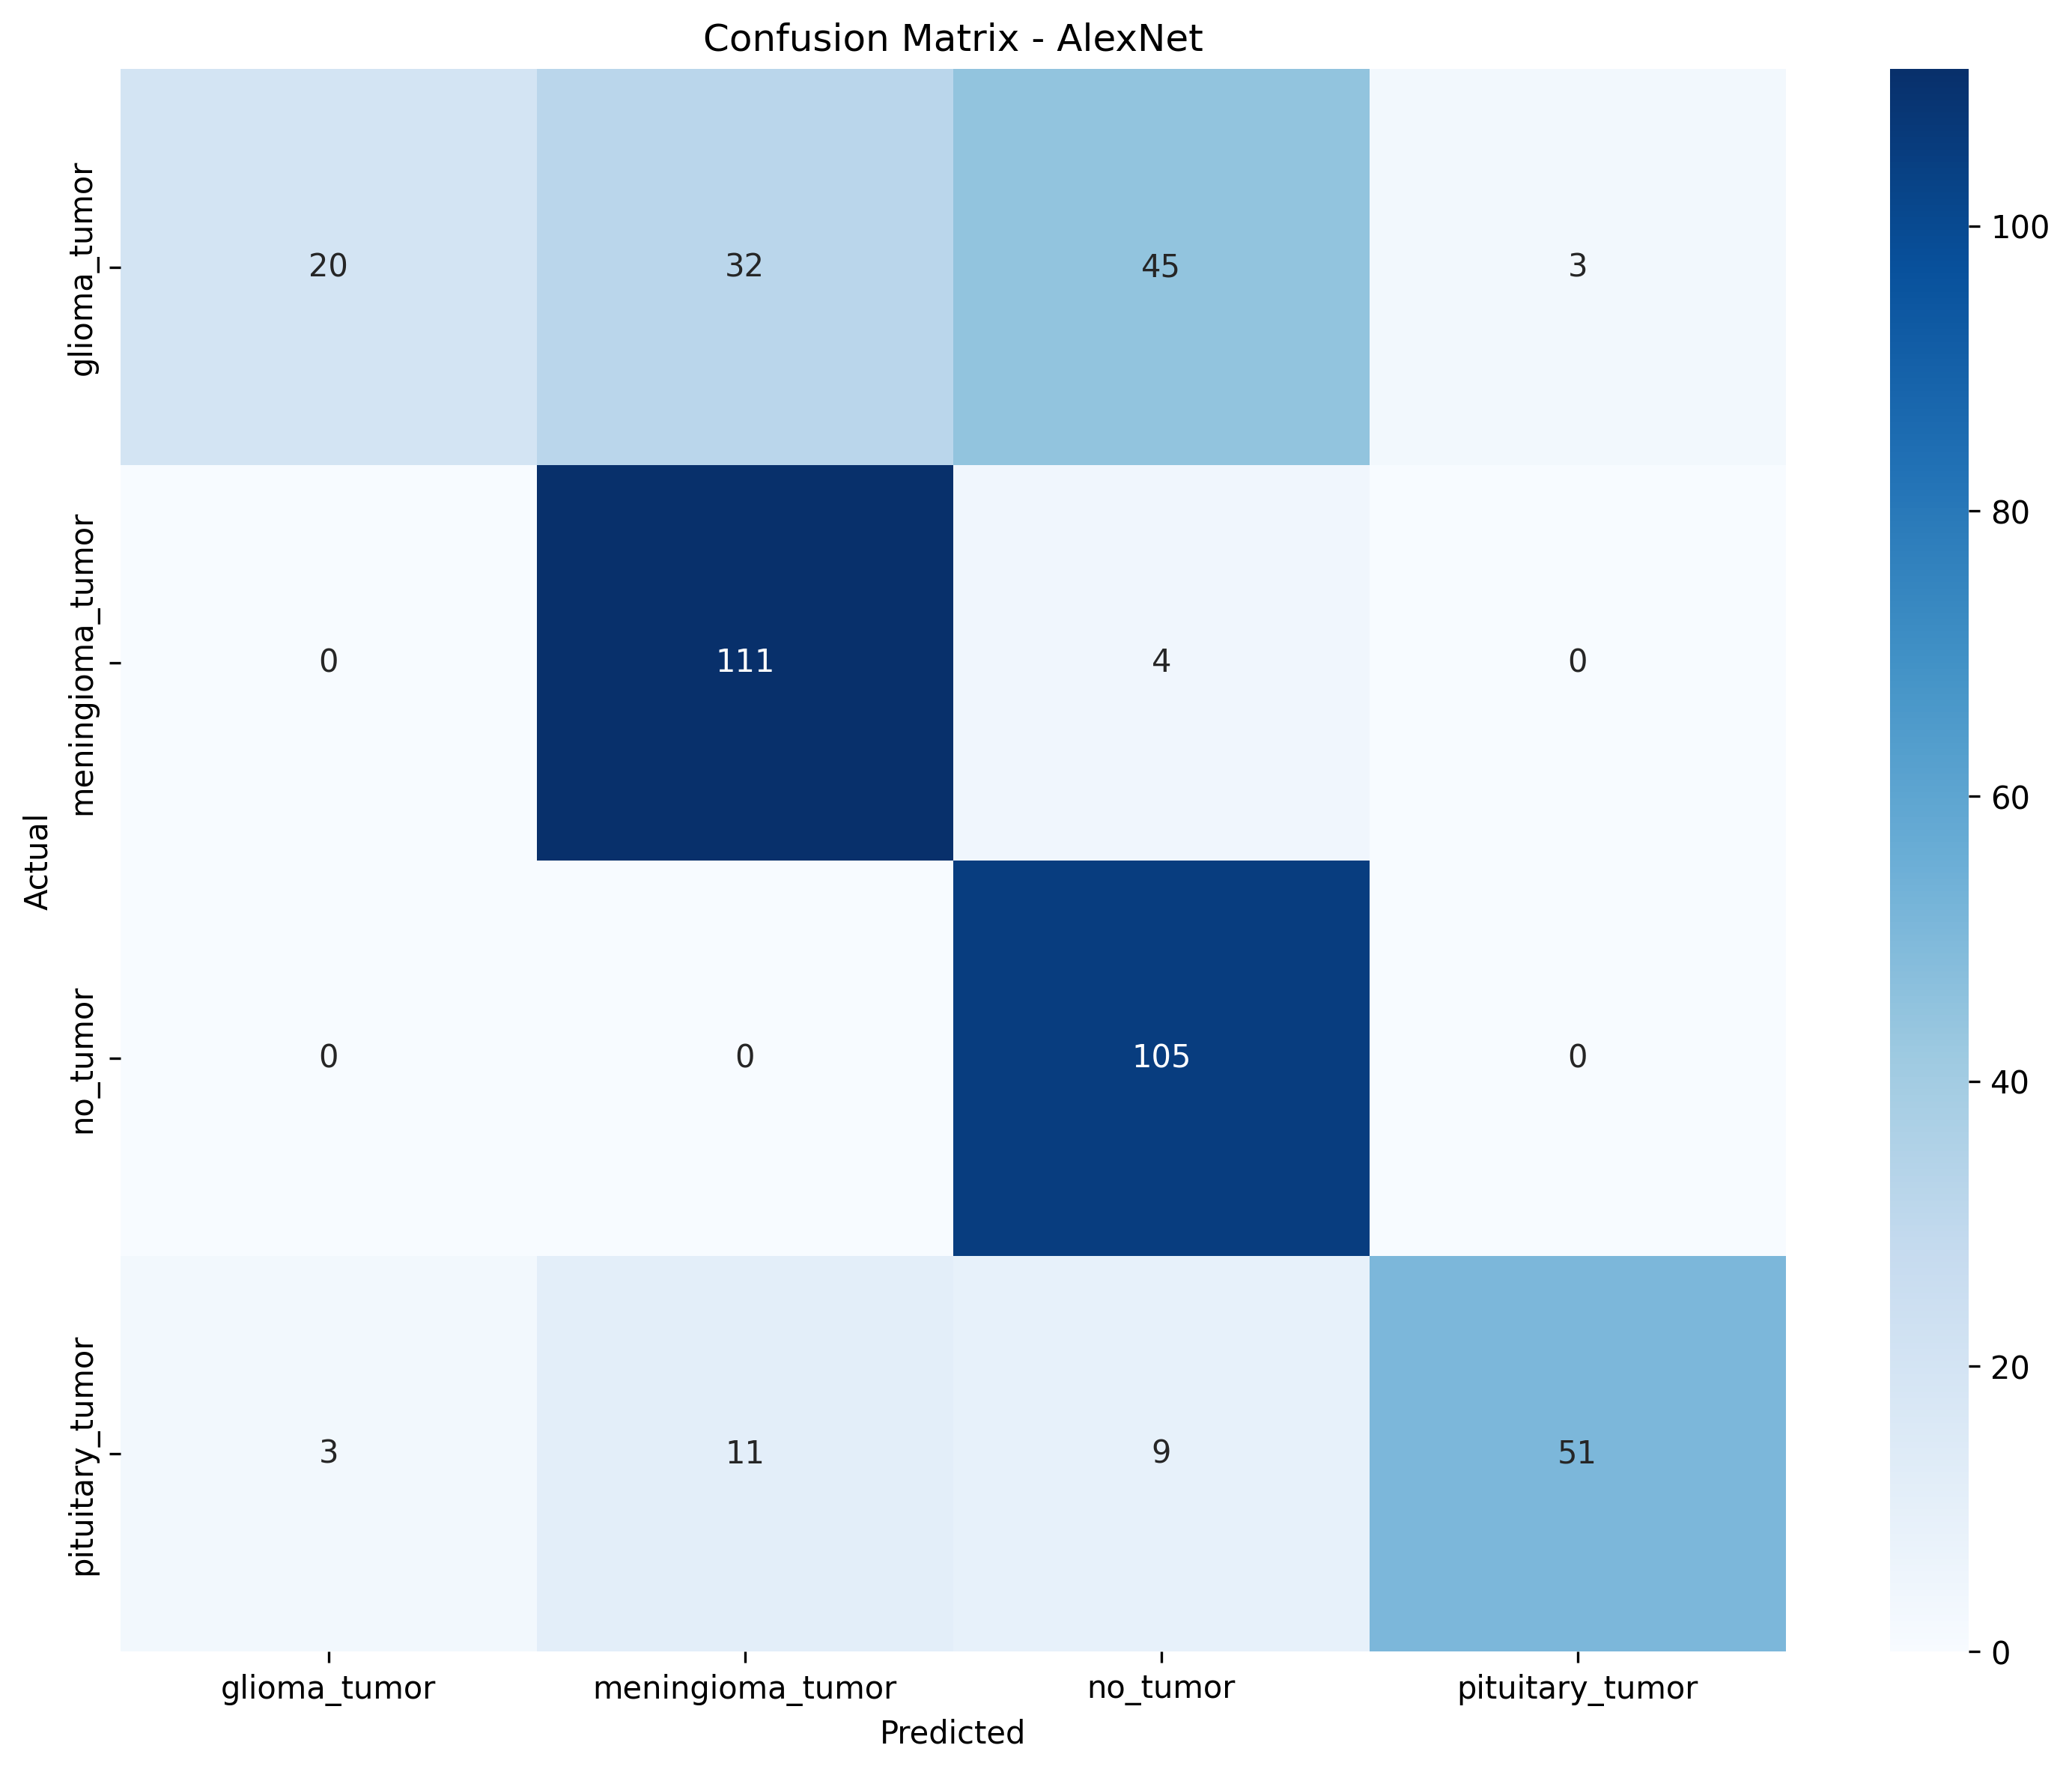

The data file committed next to this chart (first rows):
, glioma_tumor, meningioma_tumor, no_tumor, pituitary_tumor
glioma_tumor, 20, 32, 45, 3
meningioma_tumor, 0, 111, 4, 0
no_tumor, 0, 0, 105, 0
pituitary_tumor, 3, 11, 9, 51
